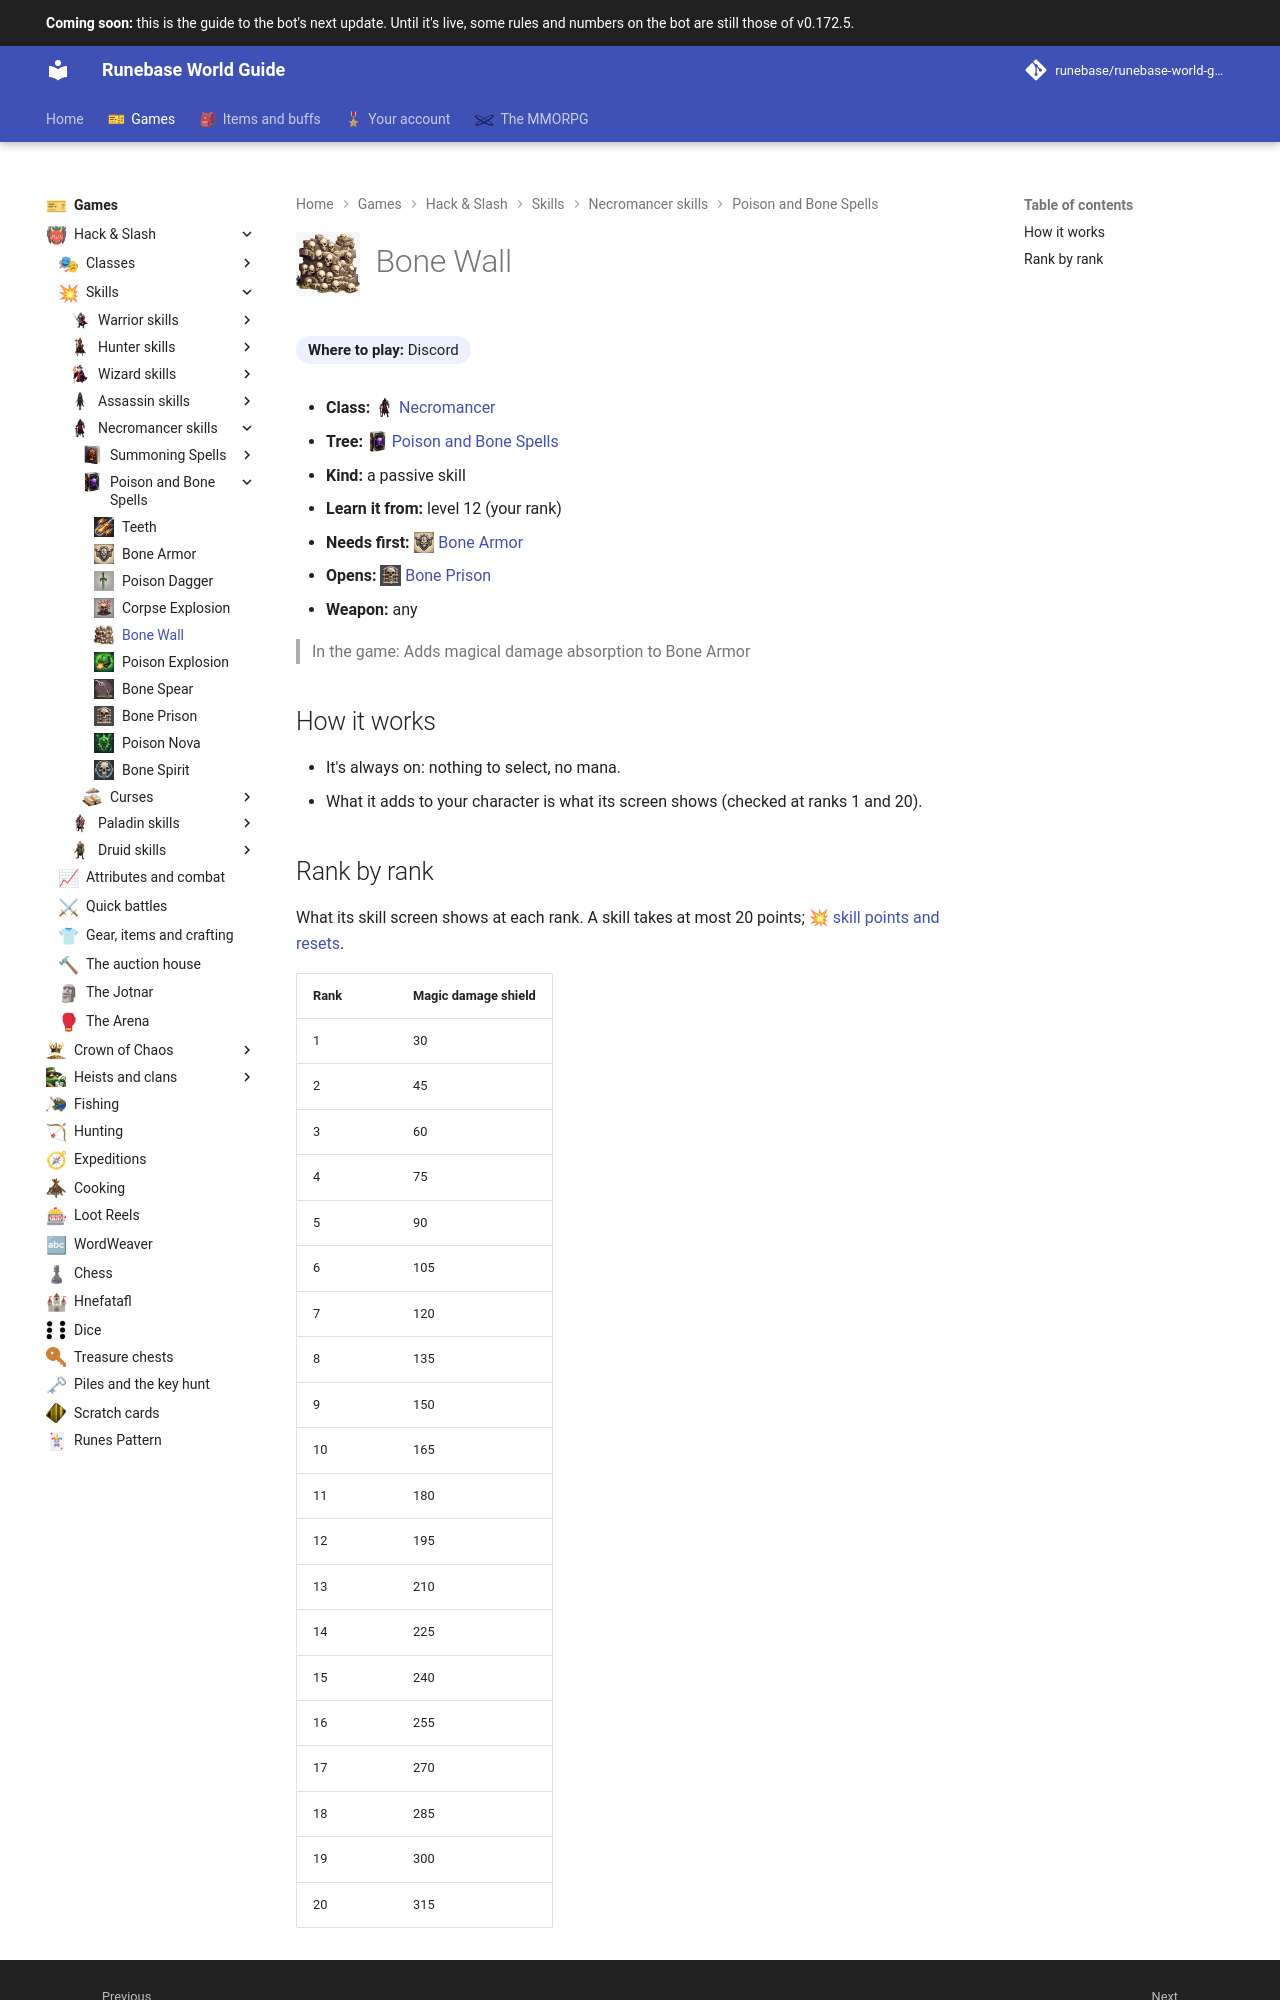

repository: Runebase/runebase-world-guide · page: next/games/hack-and-slash/skills/necromancer/poison-and-bone-spells/bone-wall/index.html · generator: mkdocs

---
title: "Bone Wall"
icon: guide/nav
nav_icon: "assets/icons/skill/necromancer/bone-wall.webp"
---

# ![Bone Wall](../../../../../assets/icons/skill/necromancer/bone-wall.webp){ .gi .gi-title width="64" height="64" loading="lazy" } Bone Wall

**Where to play:** Discord
{ .where-to-play }

- **Class:** <span class="gi-m">![](../../../../../assets/icons/class/necromancer.webp){ .gi .gi-mention width="20" height="20" loading="lazy" }&nbsp;[Necromancer](../../../classes/necromancer.md)</span>
- **Tree:** <span class="gi-m">![](../../../../../assets/icons/skill-tree/poison-and-bone-spells.webp){ .gi .gi-mention width="20" height="20" loading="lazy" }&nbsp;[Poison and Bone Spells](index.md)</span>
- **Kind:** a passive skill
- **Learn it from:** level 12 (your rank)
- **Needs first:** <span class="gi-m">![](../../../../../assets/icons/skill/necromancer/bone-armor.webp){ .gi .gi-mention width="20" height="20" loading="lazy" }&nbsp;[Bone Armor](bone-armor.md)</span>
- **Opens:** <span class="gi-m">![](../../../../../assets/icons/skill/necromancer/bone-prison.webp){ .gi .gi-mention width="20" height="20" loading="lazy" }&nbsp;[Bone Prison](bone-prison.md)</span>
- **Weapon:** any

> In the game: Adds magical damage absorption to Bone Armor

## How it works

- It's always on: nothing to select, no mana.
- What it adds to your character is what its screen shows (checked at ranks 1 and 20).
